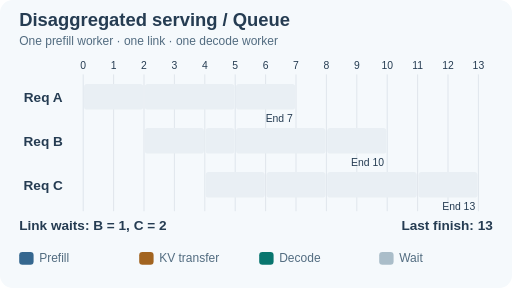
t = 0.00 s
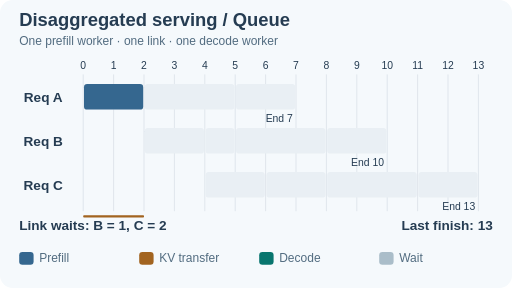
t = 1.51 s
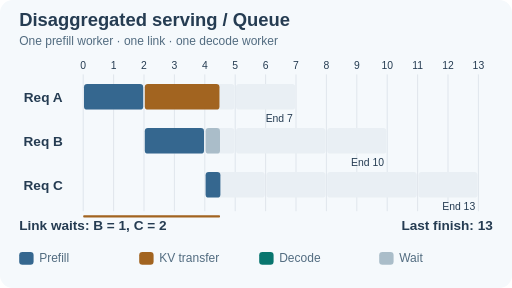
t = 3.41 s
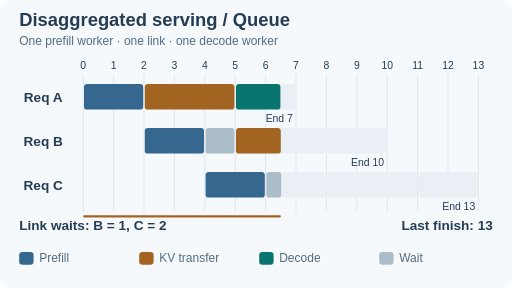
t = 4.92 s
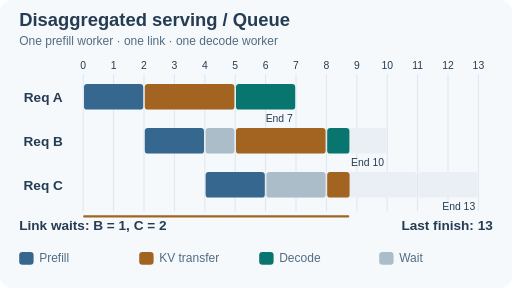
t = 6.62 s
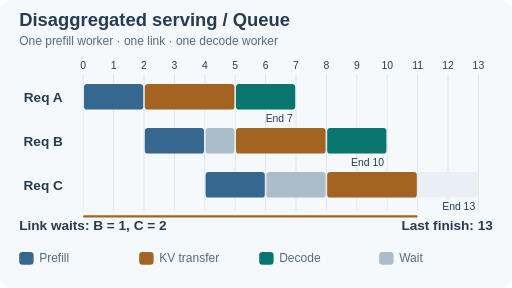
t = 8.33 s

The animated SVG that drew these frames (rendered in a browser with its animation timeline set to each time). Animation: 12 SMIL elements (animate=12); frames cover the first 8.33 s, repeats indefinitely.

<svg xmlns="http://www.w3.org/2000/svg" width="640" height="360" viewBox="0 0 640 360" role="img" aria-labelledby="title desc"><title id="title">Disaggregated serving / Queue</title><desc id="desc">Three requests arrive at times 0, 2, 4. Prefill and decode each take two units; a serialized KV transfer takes three. Requests B and C wait one and two units for the link; completion times are 7, 10, 13.</desc><style>text{font-family:Arial,system-ui,sans-serif;font-size:17px;fill:#253c52}.head{font-size:23px;font-weight:700}.sub{font-size:15px;fill:#526c80}.label{font-weight:700}.small{font-size:13px}.still-only{display:none}@media(prefers-reduced-motion:reduce){.motion-only{display:none!important}.still-only{display:inline!important}}</style><rect width="640" height="360" rx="16" fill="#f5f9fc"/><text x="24" y="33" class="head" text-anchor="start">Disaggregated serving / Queue</text><text x="24" y="56" class="sub" text-anchor="start">One prefill worker · one link · one decode worker</text><text x="104" y="86" class="small" text-anchor="middle">0</text><path d="M104 93L104 264" fill="none" stroke="#526c80" opacity=".16"/><text x="142" y="86" class="small" text-anchor="middle">1</text><path d="M142 93L142 264" fill="none" stroke="#526c80" opacity=".16"/><text x="180" y="86" class="small" text-anchor="middle">2</text><path d="M180 93L180 264" fill="none" stroke="#526c80" opacity=".16"/><text x="218" y="86" class="small" text-anchor="middle">3</text><path d="M218 93L218 264" fill="none" stroke="#526c80" opacity=".16"/><text x="256" y="86" class="small" text-anchor="middle">4</text><path d="M256 93L256 264" fill="none" stroke="#526c80" opacity=".16"/><text x="294" y="86" class="small" text-anchor="middle">5</text><path d="M294 93L294 264" fill="none" stroke="#526c80" opacity=".16"/><text x="332" y="86" class="small" text-anchor="middle">6</text><path d="M332 93L332 264" fill="none" stroke="#526c80" opacity=".16"/><text x="370" y="86" class="small" text-anchor="middle">7</text><path d="M370 93L370 264" fill="none" stroke="#526c80" opacity=".16"/><text x="408" y="86" class="small" text-anchor="middle">8</text><path d="M408 93L408 264" fill="none" stroke="#526c80" opacity=".16"/><text x="446" y="86" class="small" text-anchor="middle">9</text><path d="M446 93L446 264" fill="none" stroke="#526c80" opacity=".16"/><text x="484" y="86" class="small" text-anchor="middle">10</text><path d="M484 93L484 264" fill="none" stroke="#526c80" opacity=".16"/><text x="522" y="86" class="small" text-anchor="middle">11</text><path d="M522 93L522 264" fill="none" stroke="#526c80" opacity=".16"/><text x="560" y="86" class="small" text-anchor="middle">12</text><path d="M560 93L560 264" fill="none" stroke="#526c80" opacity=".16"/><text x="598" y="86" class="small" text-anchor="middle">13</text><path d="M598 93L598 264" fill="none" stroke="#526c80" opacity=".16"/><text x="54" y="127" class="label" text-anchor="middle">Req A</text><rect x="105" y="105" width="74" height="32" rx="4" fill="#e9eff4"/><g class="still-only"><rect x="105" y="105" width="74" height="32" rx="4" fill="#35678f"/></g><g class="motion-only"><rect x="105" y="105" width="0" height="32" rx="4" fill="#35678f"><animate attributeName="width" values="0;74;74" keyTimes="0;0.126154;1" dur="12s" repeatCount="indefinite"/></rect></g><rect x="181" y="105" width="112" height="32" rx="4" fill="#e9eff4"/><g class="still-only"><rect x="181" y="105" width="112" height="32" rx="4" fill="#a26420"/></g><g class="motion-only"><rect x="181" y="105" width="0" height="32" rx="4" fill="#a26420"><animate attributeName="width" values="0;0;112;112" keyTimes="0;0.126154;0.315385;1" dur="12s" repeatCount="indefinite"/></rect></g><rect x="295" y="105" width="74" height="32" rx="4" fill="#e9eff4"/><g class="still-only"><rect x="295" y="105" width="74" height="32" rx="4" fill="#08756e"/></g><g class="motion-only"><rect x="295" y="105" width="0" height="32" rx="4" fill="#08756e"><animate attributeName="width" values="0;0;74;74" keyTimes="0;0.315385;0.441538;1" dur="12s" repeatCount="indefinite"/></rect></g><text x="366" y="152" class="small" text-anchor="end">End 7</text><text x="54" y="182" class="label" text-anchor="middle">Req B</text><rect x="181" y="160" width="74" height="32" rx="4" fill="#e9eff4"/><g class="still-only"><rect x="181" y="160" width="74" height="32" rx="4" fill="#35678f"/></g><g class="motion-only"><rect x="181" y="160" width="0" height="32" rx="4" fill="#35678f"><animate attributeName="width" values="0;0;74;74" keyTimes="0;0.126154;0.252308;1" dur="12s" repeatCount="indefinite"/></rect></g><rect x="257" y="160" width="36" height="32" rx="4" fill="#e9eff4"/><g class="still-only"><rect x="257" y="160" width="36" height="32" rx="4" fill="#aabdc9"/></g><g class="motion-only"><rect x="257" y="160" width="0" height="32" rx="4" fill="#aabdc9"><animate attributeName="width" values="0;0;36;36" keyTimes="0;0.252308;0.315385;1" dur="12s" repeatCount="indefinite"/></rect></g><rect x="295" y="160" width="112" height="32" rx="4" fill="#e9eff4"/><g class="still-only"><rect x="295" y="160" width="112" height="32" rx="4" fill="#a26420"/></g><g class="motion-only"><rect x="295" y="160" width="0" height="32" rx="4" fill="#a26420"><animate attributeName="width" values="0;0;112;112" keyTimes="0;0.315385;0.504615;1" dur="12s" repeatCount="indefinite"/></rect></g><rect x="409" y="160" width="74" height="32" rx="4" fill="#e9eff4"/><g class="still-only"><rect x="409" y="160" width="74" height="32" rx="4" fill="#08756e"/></g><g class="motion-only"><rect x="409" y="160" width="0" height="32" rx="4" fill="#08756e"><animate attributeName="width" values="0;0;74;74" keyTimes="0;0.504615;0.630769;1" dur="12s" repeatCount="indefinite"/></rect></g><text x="480" y="207" class="small" text-anchor="end">End 10</text><text x="54" y="237" class="label" text-anchor="middle">Req C</text><rect x="257" y="215" width="74" height="32" rx="4" fill="#e9eff4"/><g class="still-only"><rect x="257" y="215" width="74" height="32" rx="4" fill="#35678f"/></g><g class="motion-only"><rect x="257" y="215" width="0" height="32" rx="4" fill="#35678f"><animate attributeName="width" values="0;0;74;74" keyTimes="0;0.252308;0.378462;1" dur="12s" repeatCount="indefinite"/></rect></g><rect x="333" y="215" width="74" height="32" rx="4" fill="#e9eff4"/><g class="still-only"><rect x="333" y="215" width="74" height="32" rx="4" fill="#aabdc9"/></g><g class="motion-only"><rect x="333" y="215" width="0" height="32" rx="4" fill="#aabdc9"><animate attributeName="width" values="0;0;74;74" keyTimes="0;0.378462;0.504615;1" dur="12s" repeatCount="indefinite"/></rect></g><rect x="409" y="215" width="112" height="32" rx="4" fill="#e9eff4"/><g class="still-only"><rect x="409" y="215" width="112" height="32" rx="4" fill="#a26420"/></g><g class="motion-only"><rect x="409" y="215" width="0" height="32" rx="4" fill="#a26420"><animate attributeName="width" values="0;0;112;112" keyTimes="0;0.504615;0.693846;1" dur="12s" repeatCount="indefinite"/></rect></g><rect x="523" y="215" width="74" height="32" rx="4" fill="#e9eff4"/><g class="still-only"><rect x="523" y="215" width="74" height="32" rx="4" fill="#08756e"/></g><g class="motion-only"><rect x="523" y="215" width="0" height="32" rx="4" fill="#08756e"><animate attributeName="width" values="0;0;74;74" keyTimes="0;0.693846;0.82;1" dur="12s" repeatCount="indefinite"/></rect></g><text x="594" y="262" class="small" text-anchor="end">End 13</text><text x="24" y="287" class="label" text-anchor="start">Link waits: B = 1, C = 2</text><text x="616" y="287" class="label" text-anchor="end">Last finish: 13</text><rect x="24" y="315" width="18" height="16" rx="4" fill="#35678f"/><text x="49" y="328" class="sub" text-anchor="start">Prefill</text><rect x="174" y="315" width="18" height="16" rx="4" fill="#a26420"/><text x="199" y="328" class="sub" text-anchor="start">KV transfer</text><rect x="324" y="315" width="18" height="16" rx="4" fill="#08756e"/><text x="349" y="328" class="sub" text-anchor="start">Decode</text><rect x="474" y="315" width="18" height="16" rx="4" fill="#aabdc9"/><text x="499" y="328" class="sub" text-anchor="start">Wait</text><g class="motion-only"><rect x="104" y="269" width="0" height="3" rx="1" fill="#a26420"><animate attributeName="width" values="0;494;494" keyTimes="0;.82;1" dur="12s" repeatCount="indefinite"/></rect></g></svg>
